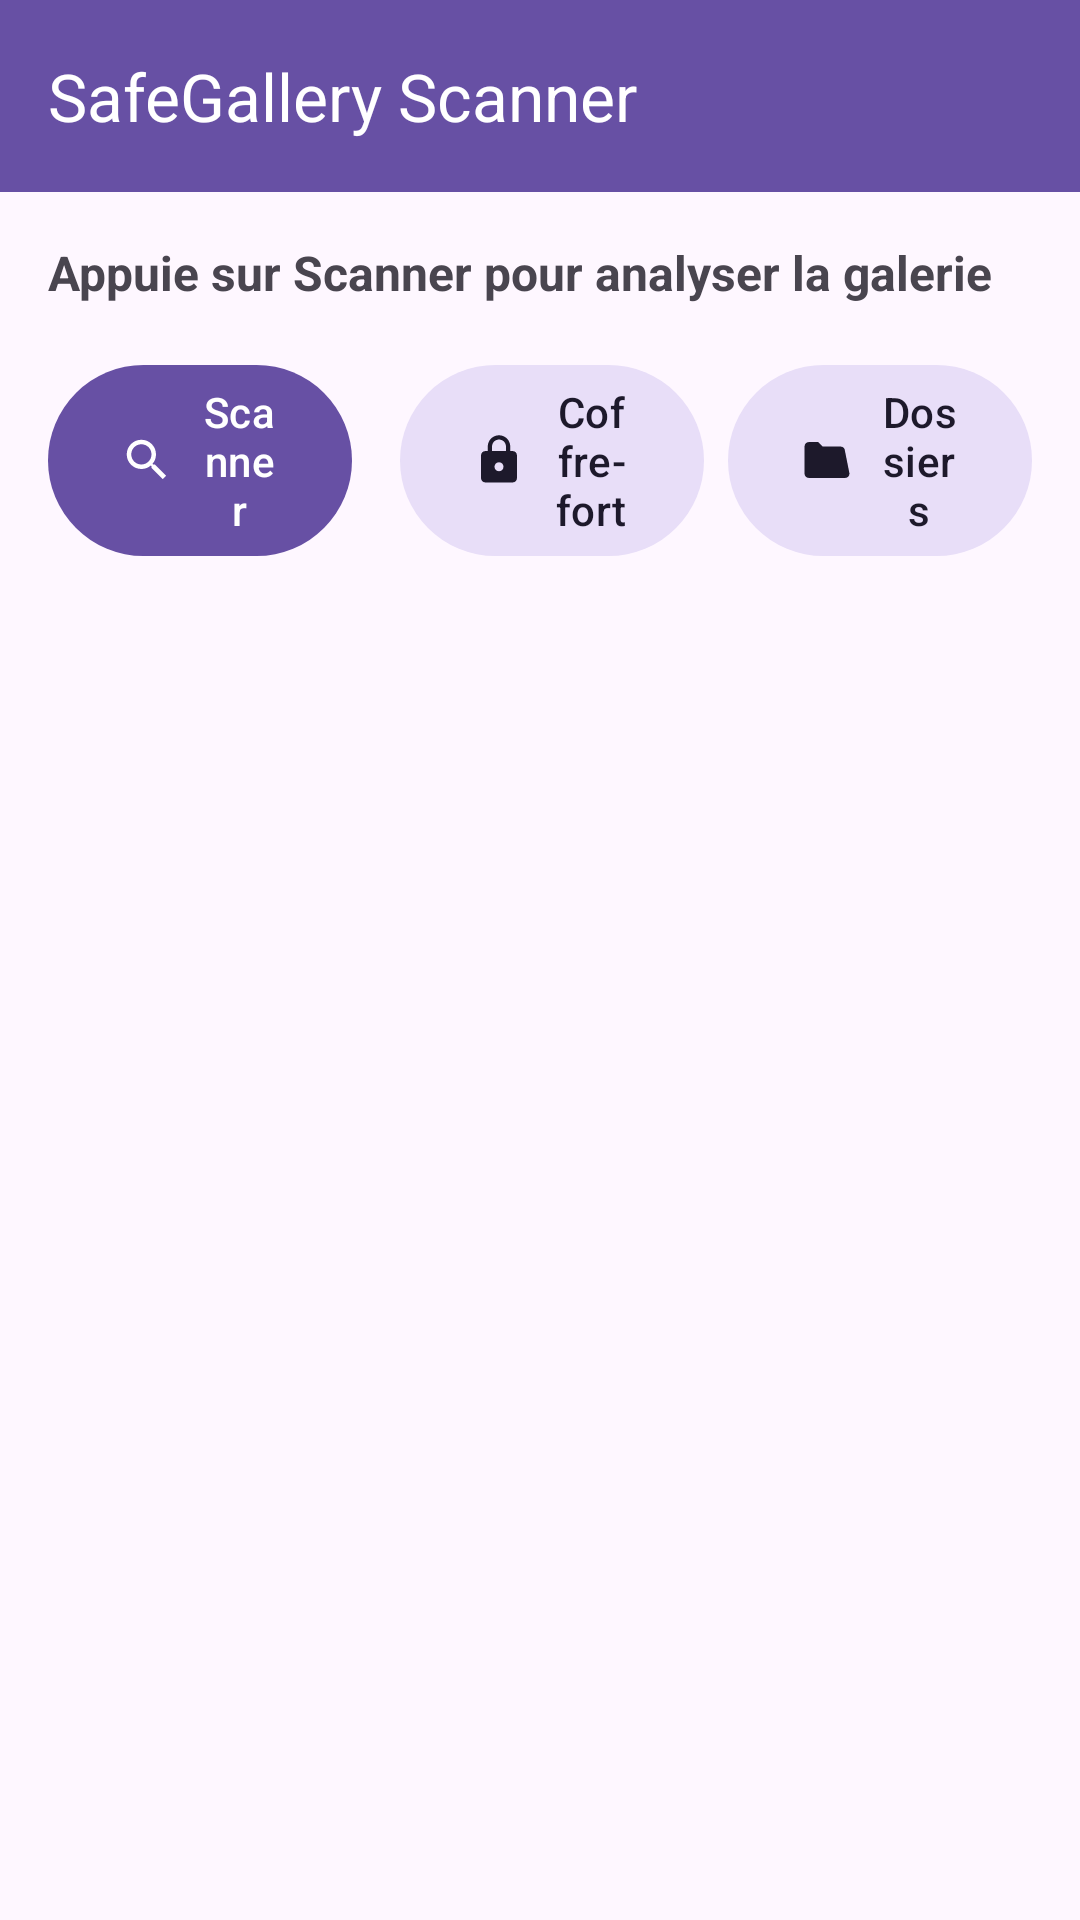

Write the Android layout XML for this screen, with the resource values it uses.
<!-- AndroidManifest.xml: application theme Theme.SafeGalleryScanner -->
<!-- res/layout/activity_main.xml -->
<?xml version="1.0" encoding="utf-8"?>
<androidx.coordinatorlayout.widget.CoordinatorLayout xmlns:android="http://schemas.android.com/apk/res/android"
    xmlns:app="http://schemas.android.com/apk/res-auto"
    android:layout_width="match_parent"
    android:layout_height="match_parent">

    <LinearLayout
        android:layout_width="match_parent"
        android:layout_height="match_parent"
        android:orientation="vertical">

        <com.google.android.material.appbar.MaterialToolbar
            android:id="@+id/toolbar"
            android:layout_width="match_parent"
            android:layout_height="?attr/actionBarSize"
            android:background="?attr/colorPrimary"
            app:title="SafeGallery Scanner"
            app:titleTextColor="#FFFFFF" />

        <TextView
            android:id="@+id/tvStatus"
            android:layout_width="match_parent"
            android:layout_height="wrap_content"
            android:padding="16dp"
            android:text="Appuie sur Scanner pour analyser la galerie"
            android:textSize="16sp"
            android:textStyle="bold" />

        <LinearLayout
            android:layout_width="match_parent"
            android:layout_height="wrap_content"
            android:orientation="horizontal"
            android:paddingStart="16dp"
            android:paddingEnd="16dp">

            <com.google.android.material.button.MaterialButton
                android:id="@+id/btnScan"
                android:layout_width="0dp"
                android:layout_height="wrap_content"
                android:layout_weight="1"
                android:layout_marginEnd="8dp"
                android:text="Scanner"
                app:icon="@drawable/ic_search" />

            <com.google.android.material.button.MaterialButton
                android:id="@+id/btnVault"
                style="@style/Widget.Material3.Button.TonalButton"
                android:layout_width="0dp"
                android:layout_height="wrap_content"
                android:layout_weight="1"
                android:layout_marginStart="8dp"
                android:text="Coffre-fort"
                app:icon="@drawable/ic_lock" />

            <com.google.android.material.button.MaterialButton
                android:id="@+id/btnFolders"
                style="@style/Widget.Material3.Button.TonalButton"
                android:layout_width="0dp"
                android:layout_height="wrap_content"
                android:layout_weight="1"
                android:layout_marginStart="8dp"
                android:text="Dossiers"
                app:icon="@drawable/ic_folder" />
        </LinearLayout>

        <androidx.recyclerview.widget.RecyclerView
            android:id="@+id/recyclerImages"
            android:layout_width="match_parent"
            android:layout_height="0dp"
            android:layout_weight="1"
            android:padding="8dp"
            android:clipToPadding="false"
            android:paddingBottom="80dp" />
    </LinearLayout>

    
    <LinearLayout
        android:id="@+id/barSelection"
        android:layout_width="match_parent"
        android:layout_height="wrap_content"
        android:layout_gravity="bottom"
        android:orientation="horizontal"
        android:background="#1976D2"
        android:padding="8dp"
        android:visibility="gone">

        <TextView
            android:id="@+id/tvSelCount"
            android:layout_width="0dp"
            android:layout_height="wrap_content"
            android:layout_weight="1"
            android:layout_gravity="center_vertical"
            android:padding="8dp"
            android:text="0 selectionnee(s)"
            android:textColor="#FFFFFF"
            android:textStyle="bold" />

        <com.google.android.material.button.MaterialButton
            android:id="@+id/btnCancelSel"
            style="@style/Widget.Material3.Button.TextButton"
            android:layout_width="wrap_content"
            android:layout_height="wrap_content"
            android:text="Annuler"
            android:textColor="#FFFFFF" />

        <com.google.android.material.button.MaterialButton
            android:id="@+id/btnVaultMulti"
            android:layout_width="wrap_content"
            android:layout_height="wrap_content"
            android:text="Coffre"
            app:backgroundTint="#FFFFFF"
            android:textColor="#1976D2"
            app:icon="@drawable/ic_lock"
            app:iconTint="#1976D2" />
    </LinearLayout>
</androidx.coordinatorlayout.widget.CoordinatorLayout>
<!-- resources referenced by this layout -->
<resources>
  <!-- drawable ic_folder (drawable) -->
  <vector xmlns:android="http://schemas.android.com/apk/res/android" android:width="24dp" android:height="24dp" android:viewportWidth="24" android:viewportHeight="24" android:tint="?attr/colorControlNormal"><path android:fillColor="@android:color/white" android:pathData="M10,4L4,4c-1.1,0 -1.99,0.9 -1.99,2L2,18c0,1.1 0.9,2 2,2h16c1.1,0 2,-0.9 2,-2L20,8c0,-1.1 -0.9,-2 -2,-2h-8l-2,-2z"/></vector>
  <!-- drawable ic_lock (drawable) -->
  <vector xmlns:android="http://schemas.android.com/apk/res/android" android:width="24dp" android:height="24dp" android:viewportWidth="24" android:viewportHeight="24" android:tint="?attr/colorControlNormal"><path android:fillColor="@android:color/white" android:pathData="M18,8h-1L17,6c0,-2.76 -2.24,-5 -5,-5S7,3.24 7,6v2L6,8c-1.1,0 -2,0.9 -2,2v10c0,1.1 0.9,2 2,2h12c1.1,0 2,-0.9 2,-2L20,10c0,-1.1 -0.9,-2 -2,-2zM12,17c-1.1,0 -2,-0.9 -2,-2s0.9,-2 2,-2 2,0.9 2,2 -0.9,2 -2,2zM15.1,8L8.9,8L8.9,6c0,-1.71 1.39,-3.1 3.1,-3.1 1.71,0 3.1,1.39 3.1,3.1v2z"/></vector>
  <!-- drawable ic_search (drawable) -->
  <vector xmlns:android="http://schemas.android.com/apk/res/android" android:width="24dp" android:height="24dp" android:viewportWidth="24" android:viewportHeight="24" android:tint="?attr/colorControlNormal"><path android:fillColor="@android:color/white" android:pathData="M15.5,14h-0.79l-0.28,-0.27C15.41,12.59 16,11.11 16,9.5 16,5.91 13.09,3 9.5,3S3,5.91 3,9.5 5.91,16 9.5,16c1.61,0 3.09,-0.59 4.23,-1.57l0.27,0.28v0.79l5,4.99L20.49,19l-4.99,-5zM9.5,14C7.01,14 5,11.99 5,9.5S7.01,5 9.5,5 14,7.01 14,9.5 11.99,14 9.5,14z"/></vector>
  <style name="Theme.SafeGalleryScanner" parent="Base.Theme.SafeGalleryScanner" />
  <style name="Base.Theme.SafeGalleryScanner" parent="Theme.Material3.DayNight.NoActionBar">
          
          
      </style>
</resources>
